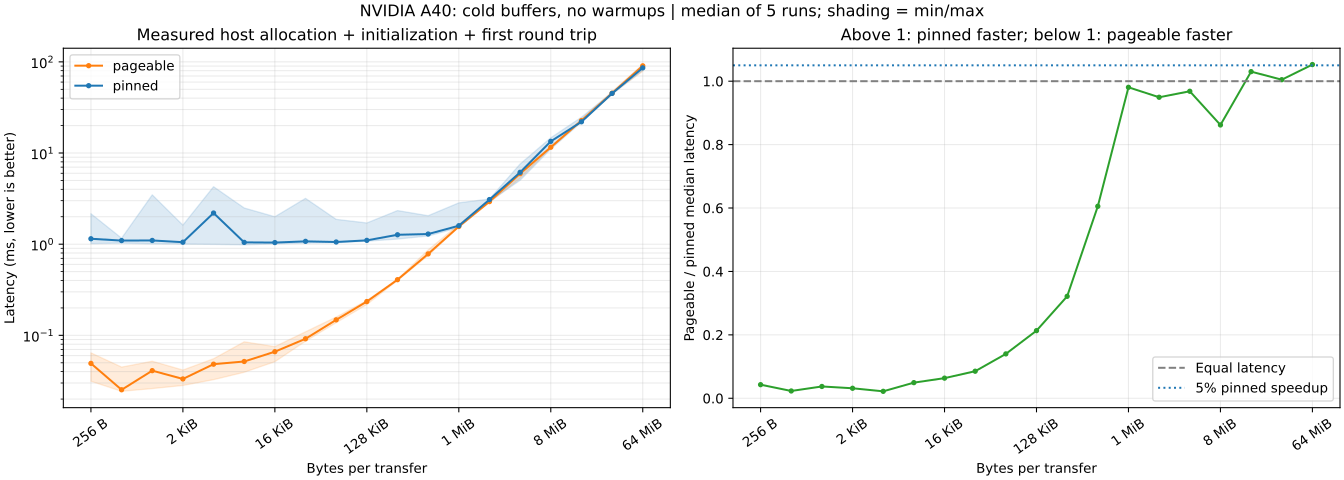

Values plotted in this chart, from the file beside it:
timestamp_utc, gpu, warmups, iterations, bytes, repeat, first_memory, memory, experiment, host_allocation_ms, host_initialization_ms, H2D_elapsed_ms, D2H_elapsed_ms, host_setup_ms, round_trip_ms, cold_setup_round_trip_ms
2026-11-08T22:56:10.715431+00:00, NVIDIA A40, 0, 1, 256, 1, pageable, pageable, cold, 0.000522, 0.000342, 0.03536, 0.02775, 0.000864, 0.06311, 0.06424
2026-11-08T22:56:10.715431+00:00, NVIDIA A40, 0, 1, 256, 1, pageable, pinned, cold, 1.122, 0.000348, 0.01458, 0.009804, 1.122, 0.02439, 1.147
2026-11-08T22:56:10.715431+00:00, NVIDIA A40, 0, 1, 256, 2, pinned, pinned, cold, 1.034, 0.000318, 0.02844, 0.01175, 1.034, 0.04019, 1.075
2026-11-08T22:56:10.715431+00:00, NVIDIA A40, 0, 1, 256, 2, pinned, pageable, cold, 0.000463, 0.000214, 0.01168, 0.01895, 0.000677, 0.03063, 0.03137
2026-11-08T22:56:10.715431+00:00, NVIDIA A40, 0, 1, 256, 3, pageable, pageable, cold, 0.000379, 0.000329, 0.02593, 0.02237, 0.000708, 0.0483, 0.04924
2026-11-08T22:56:10.715431+00:00, NVIDIA A40, 0, 1, 256, 3, pageable, pinned, cold, 0.9819, 0.000322, 0.01974, 0.01194, 0.9822, 0.03168, 1.014
2026-11-08T22:56:10.715431+00:00, NVIDIA A40, 0, 1, 256, 4, pinned, pinned, cold, 1.108, 0.000252, 0.03466, 0.01199, 1.108, 0.04665, 1.155
2026-11-08T22:56:10.715431+00:00, NVIDIA A40, 0, 1, 256, 4, pinned, pageable, cold, 0.000453, 0.000217, 0.01214, 0.01887, 0.00067, 0.031, 0.03174
2026-11-08T22:56:10.715431+00:00, NVIDIA A40, 0, 1, 256, 5, pageable, pageable, cold, 0.000297, 0.000272, 0.02543, 0.02421, 0.000569, 0.04964, 0.05044
2026-11-08T22:56:10.715431+00:00, NVIDIA A40, 0, 1, 256, 5, pageable, pinned, cold, 2.134, 0.000289, 0.0162, 0.01002, 2.135, 0.02622, 2.161
2026-11-08T22:56:10.715431+00:00, NVIDIA A40, 0, 1, 512, 1, pinned, pinned, cold, 1.055, 0.000483, 0.02833, 0.0115, 1.056, 0.03983, 1.095
2026-11-08T22:56:10.715431+00:00, NVIDIA A40, 0, 1, 512, 1, pinned, pageable, cold, 0.000573, 0.00039, 0.01182, 0.01148, 0.000963, 0.0233, 0.02432
2026-11-08T22:56:10.715431+00:00, NVIDIA A40, 0, 1, 512, 2, pageable, pageable, cold, 0.000219, 0.000356, 0.02379, 0.01342, 0.000575, 0.03721, 0.03795
2026-11-08T22:56:10.715431+00:00, NVIDIA A40, 0, 1, 512, 2, pageable, pinned, cold, 1.125, 0.000483, 0.01957, 0.01792, 1.126, 0.0375, 1.163
2026-11-08T22:56:10.715431+00:00, NVIDIA A40, 0, 1, 512, 3, pinned, pinned, cold, 1.002, 0.000462, 0.02928, 0.01112, 1.003, 0.0404, 1.043
2026-11-08T22:56:10.715431+00:00, NVIDIA A40, 0, 1, 512, 3, pinned, pageable, cold, 0.000483, 0.000392, 0.01187, 0.01152, 0.000875, 0.02339, 0.02432
2026-11-08T22:56:10.715431+00:00, NVIDIA A40, 0, 1, 512, 4, pageable, pageable, cold, 0.000272, 0.000409, 0.02882, 0.01499, 0.000681, 0.04381, 0.04485
2026-11-08T22:56:10.715431+00:00, NVIDIA A40, 0, 1, 512, 4, pageable, pinned, cold, 1.001, 0.000849, 0.01543, 0.01017, 1.001, 0.0256, 1.027
2026-11-08T22:56:10.715431+00:00, NVIDIA A40, 0, 1, 512, 5, pinned, pinned, cold, 1.05, 0.000469, 0.03405, 0.01168, 1.05, 0.04573, 1.096
2026-11-08T22:56:10.715431+00:00, NVIDIA A40, 0, 1, 512, 5, pinned, pageable, cold, 0.000514, 0.000379, 0.01224, 0.01209, 0.000893, 0.02433, 0.02528
2026-11-08T22:56:10.715431+00:00, NVIDIA A40, 0, 1, 1024, 1, pageable, pageable, cold, 0.000243, 0.000686, 0.02486, 0.01503, 0.000929, 0.03989, 0.04099
2026-11-08T22:56:10.715431+00:00, NVIDIA A40, 0, 1, 1024, 1, pageable, pinned, cold, 1.074, 0.000825, 0.01496, 0.009542, 1.075, 0.0245, 1.099
2026-11-08T22:56:10.715431+00:00, NVIDIA A40, 0, 1, 1024, 2, pinned, pinned, cold, 1.001, 0.000679, 0.02809, 0.01131, 1.001, 0.0394, 1.041
2026-11-08T22:56:10.715431+00:00, NVIDIA A40, 0, 1, 1024, 2, pinned, pageable, cold, 0.000673, 0.000706, 0.01218, 0.01245, 0.001379, 0.02463, 0.02607
2026-11-08T22:56:10.715431+00:00, NVIDIA A40, 0, 1, 1024, 3, pageable, pageable, cold, 0.000313, 0.00072, 0.02395, 0.01818, 0.001033, 0.04212, 0.04331
2026-11-08T22:56:10.715431+00:00, NVIDIA A40, 0, 1, 1024, 3, pageable, pinned, cold, 0.9839, 0.000727, 0.01511, 0.009648, 0.9847, 0.02476, 1.01
2026-11-08T22:56:10.715431+00:00, NVIDIA A40, 0, 1, 1024, 4, pinned, pinned, cold, 3.43, 0.000794, 0.03301, 0.01156, 3.431, 0.04457, 3.476
2026-11-08T22:56:10.715431+00:00, NVIDIA A40, 0, 1, 1024, 4, pinned, pageable, cold, 0.000746, 0.0007, 0.01465, 0.01289, 0.001446, 0.02753, 0.02904
2026-11-08T22:56:10.715431+00:00, NVIDIA A40, 0, 1, 1024, 5, pageable, pageable, cold, 0.000252, 0.001372, 0.03147, 0.01866, 0.001624, 0.05013, 0.052
2026-11-08T22:56:10.715431+00:00, NVIDIA A40, 0, 1, 1024, 5, pageable, pinned, cold, 1.499, 0.000805, 0.01916, 0.01135, 1.5, 0.03051, 1.531
2026-11-08T22:56:10.715431+00:00, NVIDIA A40, 0, 1, 2048, 1, pinned, pinned, cold, 1.566, 0.001247, 0.03821, 0.0127, 1.567, 0.05091, 1.619
2026-11-08T22:56:10.715431+00:00, NVIDIA A40, 0, 1, 2048, 1, pinned, pageable, cold, 0.003637, 0.001278, 0.0149, 0.01336, 0.004915, 0.02826, 0.03324
2026-11-08T22:56:10.715431+00:00, NVIDIA A40, 0, 1, 2048, 2, pageable, pageable, cold, 0.000357, 0.001184, 0.02545, 0.01445, 0.001541, 0.0399, 0.04164
2026-11-08T22:56:10.715431+00:00, NVIDIA A40, 0, 1, 2048, 2, pageable, pinned, cold, 0.9759, 0.001147, 0.01511, 0.009965, 0.9771, 0.02507, 1.002
2026-11-08T22:56:10.715431+00:00, NVIDIA A40, 0, 1, 2048, 3, pinned, pinned, cold, 0.986, 0.001336, 0.02767, 0.01127, 0.9873, 0.03895, 1.026
2026-11-08T22:56:10.715431+00:00, NVIDIA A40, 0, 1, 2048, 3, pinned, pageable, cold, 0.004057, 0.001144, 0.01254, 0.01227, 0.005201, 0.02481, 0.03008
2026-11-08T22:56:10.715431+00:00, NVIDIA A40, 0, 1, 2048, 4, pageable, pageable, cold, 0.00029, 0.001149, 0.02406, 0.01421, 0.001439, 0.03827, 0.03987
2026-11-08T22:56:10.715431+00:00, NVIDIA A40, 0, 1, 2048, 4, pageable, pinned, cold, 1.026, 0.001186, 0.01455, 0.009562, 1.027, 0.02411, 1.052
2026-11-08T22:56:10.715431+00:00, NVIDIA A40, 0, 1, 2048, 5, pinned, pinned, cold, 1.004, 0.001166, 0.02831, 0.01811, 1.005, 0.04642, 1.052
2026-11-08T22:56:10.715431+00:00, NVIDIA A40, 0, 1, 2048, 5, pinned, pageable, cold, 0.00296, 0.000951, 0.01244, 0.01178, 0.003911, 0.02422, 0.0282
2026-11-08T22:56:10.715431+00:00, NVIDIA A40, 0, 1, 4096, 1, pageable, pageable, cold, 0.000285, 0.002134, 0.03401, 0.01686, 0.002419, 0.05086, 0.05344
2026-11-08T22:56:10.715431+00:00, NVIDIA A40, 0, 1, 4096, 1, pageable, pinned, cold, 2.221, 0.001961, 0.02196, 0.01093, 2.223, 0.03289, 2.257
2026-11-08T22:56:10.715431+00:00, NVIDIA A40, 0, 1, 4096, 2, pinned, pinned, cold, 0.9449, 0.002653, 0.03367, 0.01311, 0.9475, 0.04678, 0.9945
2026-11-08T22:56:10.715431+00:00, NVIDIA A40, 0, 1, 4096, 2, pinned, pageable, cold, 0.005108, 0.001818, 0.03552, 0.01286, 0.006926, 0.04838, 0.05537
2026-11-08T22:56:10.715431+00:00, NVIDIA A40, 0, 1, 4096, 3, pageable, pageable, cold, 0.000204, 0.001977, 0.03071, 0.01516, 0.002181, 0.04587, 0.04828
2026-11-08T22:56:10.715431+00:00, NVIDIA A40, 0, 1, 4096, 3, pageable, pinned, cold, 4.232, 0.00196, 0.02375, 0.01239, 4.234, 0.03615, 4.27
2026-11-08T22:56:10.715431+00:00, NVIDIA A40, 0, 1, 4096, 4, pinned, pinned, cold, 0.9646, 0.001801, 0.03117, 0.01143, 0.9664, 0.0426, 1.009
2026-11-08T22:56:10.715431+00:00, NVIDIA A40, 0, 1, 4096, 4, pinned, pageable, cold, 0.004718, 0.001757, 0.01324, 0.01287, 0.006475, 0.02611, 0.03265
2026-11-08T22:56:10.715431+00:00, NVIDIA A40, 0, 1, 4096, 5, pageable, pageable, cold, 0.000227, 0.002499, 0.029, 0.01483, 0.002726, 0.04383, 0.04673
2026-11-08T22:56:10.715431+00:00, NVIDIA A40, 0, 1, 4096, 5, pageable, pinned, cold, 2.169, 0.001863, 0.01542, 0.01057, 2.171, 0.02599, 2.197
2026-11-08T22:56:10.715431+00:00, NVIDIA A40, 0, 1, 8192, 1, pinned, pinned, cold, 0.9954, 0.004364, 0.03558, 0.01115, 0.9998, 0.04673, 1.047
2026-11-08T22:56:10.715431+00:00, NVIDIA A40, 0, 1, 8192, 1, pinned, pageable, cold, 0.004852, 0.006305, 0.03125, 0.02794, 0.01116, 0.05919, 0.07041
2026-11-08T22:56:10.715431+00:00, NVIDIA A40, 0, 1, 8192, 2, pageable, pageable, cold, 0.002923, 0.005352, 0.02579, 0.01569, 0.008275, 0.04148, 0.0499
2026-11-08T22:56:10.715431+00:00, NVIDIA A40, 0, 1, 8192, 2, pageable, pinned, cold, 0.9528, 0.003907, 0.01648, 0.01036, 0.9567, 0.02685, 0.9837
2026-11-08T22:56:10.715431+00:00, NVIDIA A40, 0, 1, 8192, 3, pinned, pinned, cold, 0.9615, 0.00391, 0.03081, 0.01168, 0.9654, 0.04248, 1.008
2026-11-08T22:56:10.715431+00:00, NVIDIA A40, 0, 1, 8192, 3, pinned, pageable, cold, 0.00476, 0.006085, 0.01398, 0.01448, 0.01085, 0.02845, 0.03938
2026-11-08T22:56:10.715431+00:00, NVIDIA A40, 0, 1, 8192, 4, pageable, pageable, cold, 0.002968, 0.004975, 0.0279, 0.01565, 0.007943, 0.04356, 0.05167
2026-11-08T22:56:10.715431+00:00, NVIDIA A40, 0, 1, 8192, 4, pageable, pinned, cold, 2.464, 0.003824, 0.01664, 0.0101, 2.467, 0.02674, 2.494
2026-11-08T22:56:10.715431+00:00, NVIDIA A40, 0, 1, 8192, 5, pinned, pinned, cold, 1.789, 0.00704, 0.05229, 0.0178, 1.796, 0.07008, 1.866
2026-11-08T22:56:10.715431+00:00, NVIDIA A40, 0, 1, 8192, 5, pinned, pageable, cold, 0.01994, 0.01241, 0.03079, 0.02164, 0.03234, 0.05243, 0.08491
... 130 more rows
